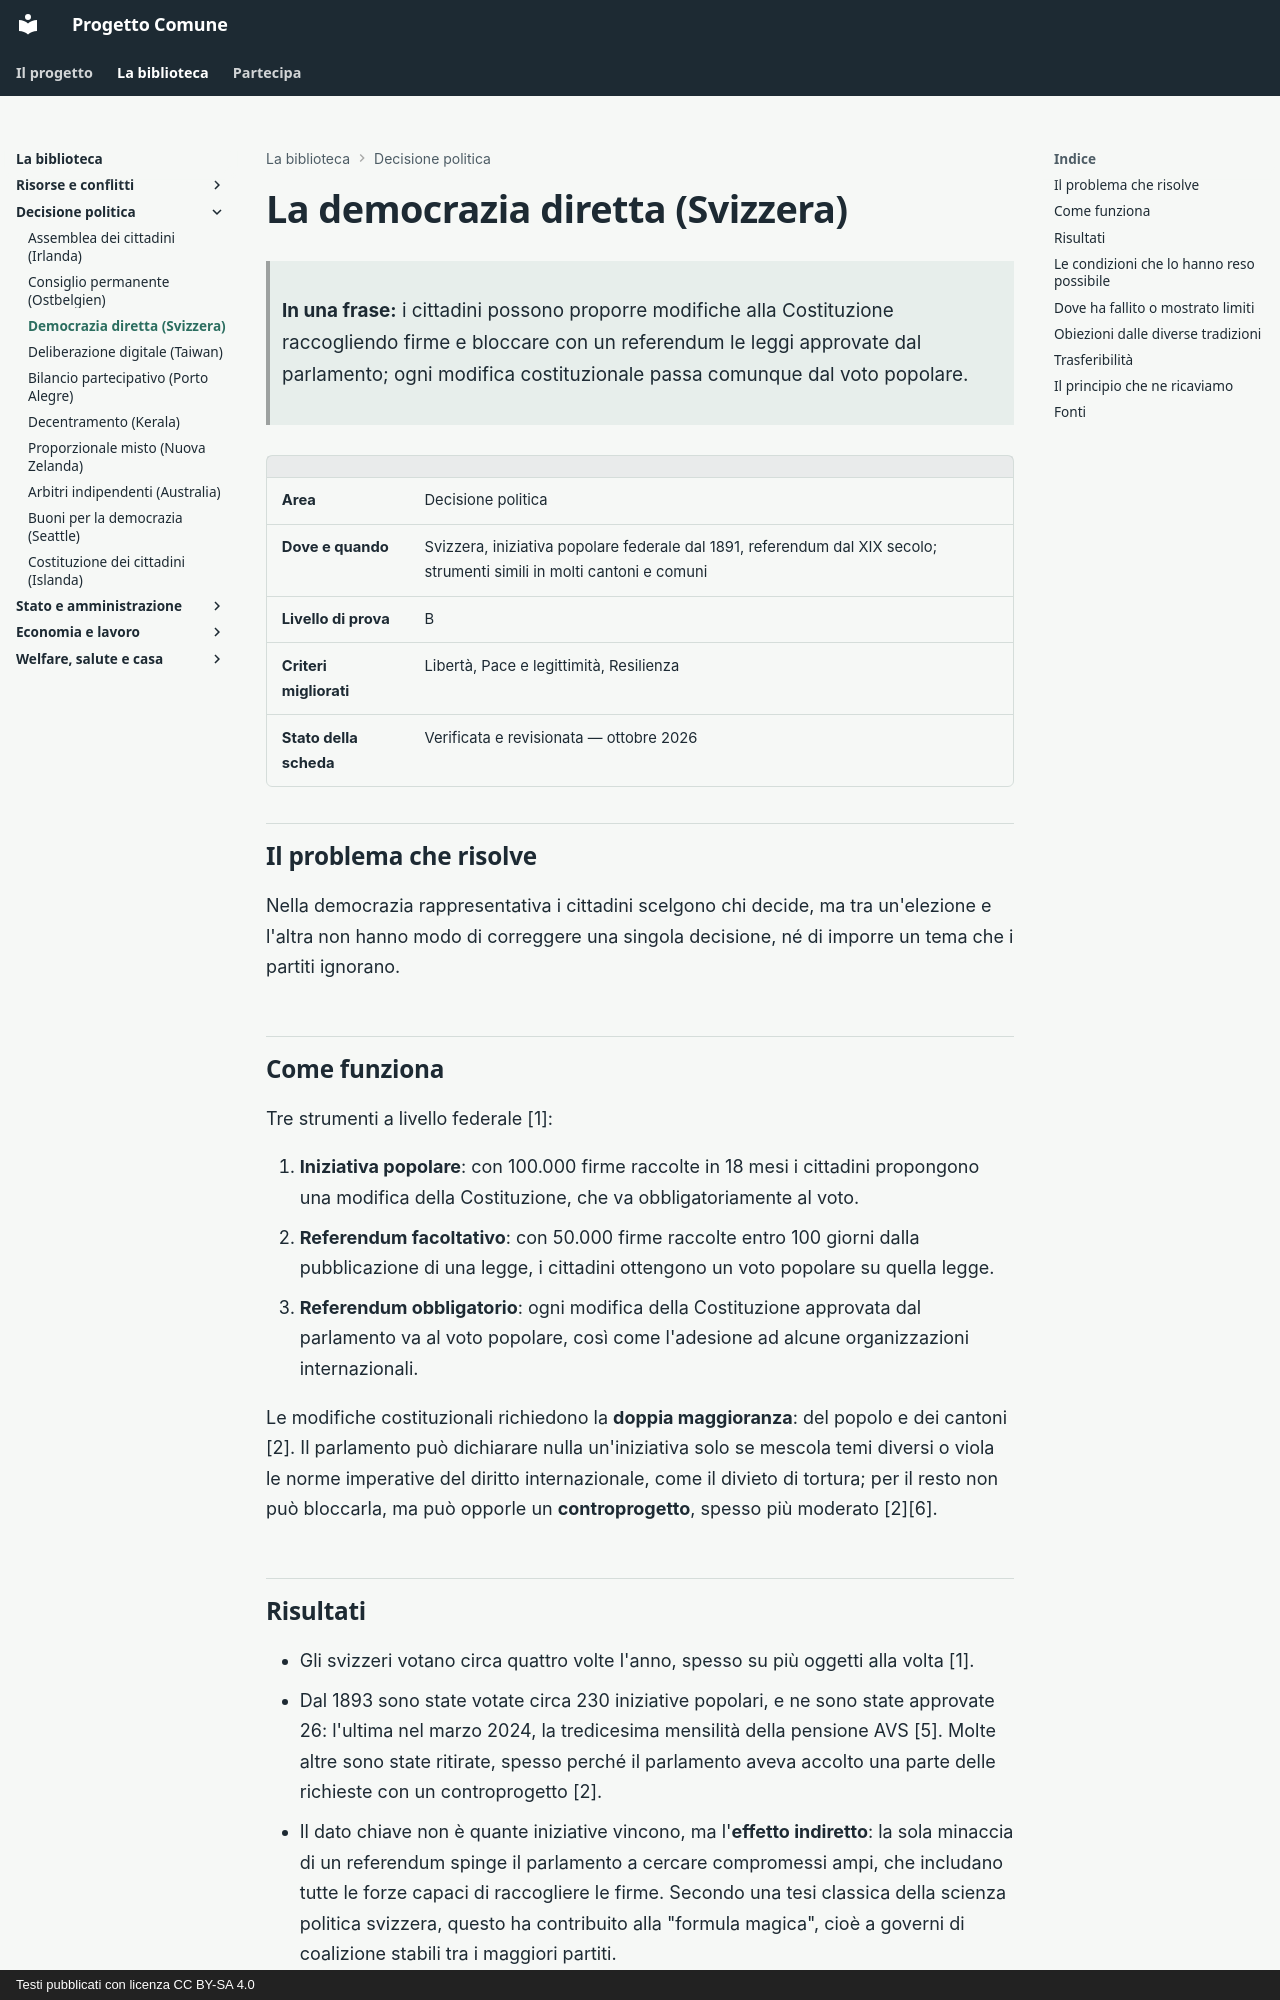

repository: fablun/progetto-comune · page: aree/decisione-politica/democrazia-diretta-svizzera/index.html · generator: mkdocs · copyright: Testi pubblicati con licenza CC BY-SA 4.0

# La democrazia diretta (Svizzera)

> **In una frase:** i cittadini possono proporre modifiche alla Costituzione raccogliendo firme e bloccare con un referendum le leggi approvate dal parlamento; ogni modifica costituzionale passa comunque dal voto popolare.

| | |
|---|---|
| **Area** | Decisione politica |
| **Dove e quando** | Svizzera, iniziativa popolare federale dal 1891, referendum dal XIX secolo; strumenti simili in molti cantoni e comuni |
| **Livello di prova** | B |
| **Criteri migliorati** | Libertà, Pace e legittimità, Resilienza |
| **Stato della scheda** | Verificata e revisionata — ottobre 2026 |

## Il problema che risolve

Nella democrazia rappresentativa i cittadini scelgono chi decide, ma tra un'elezione e l'altra non hanno modo di correggere una singola decisione, né di imporre un tema che i partiti ignorano.

## Come funziona

Tre strumenti a livello federale [1]:

1. **Iniziativa popolare**: con 100.000 firme raccolte in 18 mesi i cittadini propongono una modifica della Costituzione, che va obbligatoriamente al voto.
2. **Referendum facoltativo**: con 50.000 firme raccolte entro 100 giorni dalla pubblicazione di una legge, i cittadini ottengono un voto popolare su quella legge.
3. **Referendum obbligatorio**: ogni modifica della Costituzione approvata dal parlamento va al voto popolare, così come l'adesione ad alcune organizzazioni internazionali.

Le modifiche costituzionali richiedono la **doppia maggioranza**: del popolo e dei cantoni [2]. Il parlamento può dichiarare nulla un'iniziativa solo se mescola temi diversi o viola le norme imperative del diritto internazionale, come il divieto di tortura; per il resto non può bloccarla, ma può opporle un **controprogetto**, spesso più moderato [2][6].

## Risultati

- Gli svizzeri votano circa quattro volte l'anno, spesso su più oggetti alla volta [1].
- Dal 1893 sono state votate circa 230 iniziative popolari, e ne sono state approvate 26: l'ultima nel marzo 2024, la tredicesima mensilità della pensione AVS [5]. Molte altre sono state ritirate, spesso perché il parlamento aveva accolto una parte delle richieste con un controprogetto [2].
- Il dato chiave non è quante iniziative vincono, ma l'**effetto indiretto**: la sola minaccia di un referendum spinge il parlamento a cercare compromessi ampi, che includano tutte le forze capaci di raccogliere le firme. Secondo una tesi classica della scienza politica svizzera, questo ha contribuito alla "formula magica", cioè a governi di coalizione stabili tra i maggiori partiti.
- La Svizzera è da decenni tra i paesi con maggiore fiducia nelle istituzioni e maggiore stabilità politica.

## Le condizioni che lo hanno reso possibile

- Una lunga tradizione di autogoverno locale e un forte federalismo: i cantoni e i comuni hanno poteri reali.
- Un'informazione pubblica di qualità: prima di ogni voto ogni elettore riceve a casa un opuscolo ufficiale con le ragioni di entrambe le parti.
- Una cultura del compromesso e della concordanza tra i partiti.
